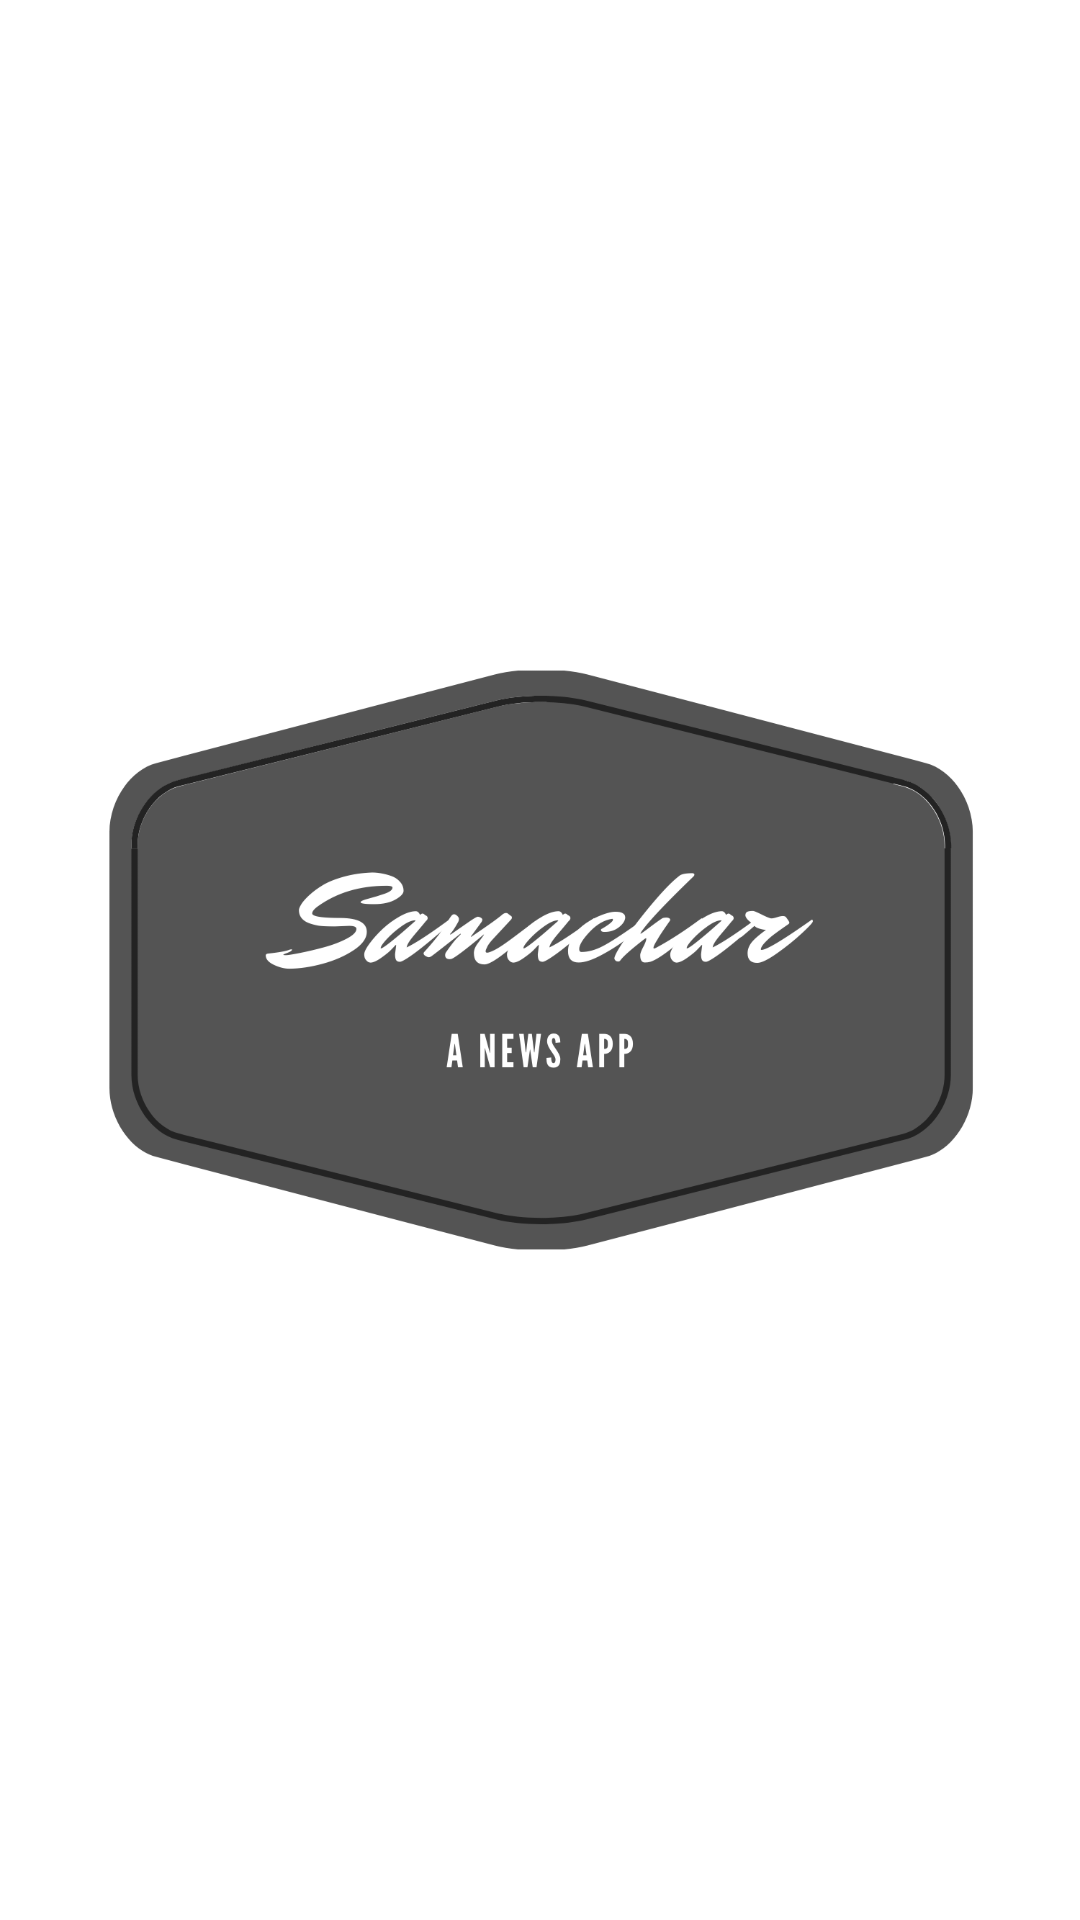

Here is an Android app screen rendered from its layout file. Give the layout XML and the strings, colors and styles it references.
<!-- AndroidManifest.xml: application theme Theme.Samachar -->
<!-- res/layout/activity_splash_screen.xml -->
<?xml version="1.0" encoding="utf-8"?>
<androidx.constraintlayout.widget.ConstraintLayout xmlns:android="http://schemas.android.com/apk/res/android"
    xmlns:app="http://schemas.android.com/apk/res-auto"
    xmlns:tools="http://schemas.android.com/tools"
    android:layout_width="match_parent"
    android:layout_height="match_parent"
    tools:context=".SplashScreen">
<ImageView
    android:id="@+id/splash"
    android:layout_width="wrap_content"
    android:layout_height="wrap_content"
    android:src="@drawable/logo"
    app:layout_constraintTop_toTopOf="parent"
    app:layout_constraintBottom_toBottomOf="parent"
    app:layout_constraintLeft_toLeftOf="parent"
    app:layout_constraintRight_toRightOf="parent"/>
</androidx.constraintlayout.widget.ConstraintLayout>
<!-- resources referenced by this layout -->
<resources>
  <!-- drawable logo: png bitmap (drawable-v24, 72799 bytes) -->
  <style name="Theme.Samachar" parent="Theme.MaterialComponents.Light.NoActionBar">
          
          <item name="colorPrimary">@color/purple_500</item>
          <item name="colorPrimaryVariant">@color/purple_700</item>
          <item name="colorOnPrimary">@color/white</item>
          
          <item name="colorSecondary">@color/teal_200</item>
          <item name="colorSecondaryVariant">@color/teal_700</item>
          <item name="colorOnSecondary">@color/black</item>
          
          <item name="android:statusBarColor" tools:targetApi="l">?attr/colorPrimaryVariant</item>
          
      </style>
  <!-- not gathered from this repository: default colours our renderer supplied (Android Studio template values) -->
  <color name="purple_500">#FF6200EE</color>
  <color name="purple_700">#FF3700B3</color>
  <color name="teal_200">#FF03DAC5</color>
  <color name="teal_700">#FF018786</color>
  <color name="black">#FF000000</color>
  <color name="white">#FFFFFFFF</color>
</resources>
